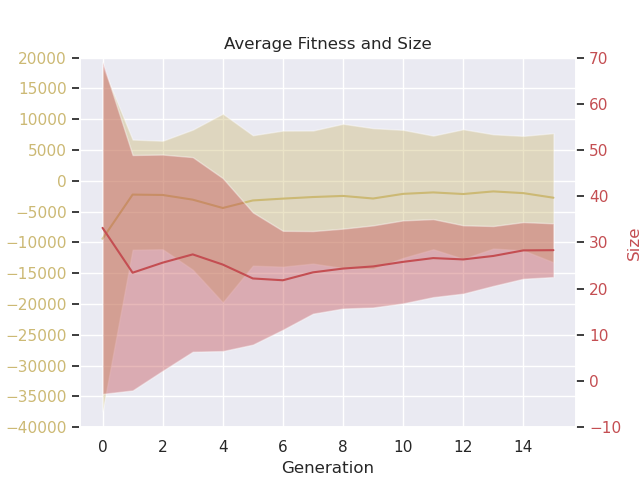

Data behind this chart, as committed beside it:
# Speed: 1, Boost: 1, ContEnv: True, Env size: (10, 10), Car size: (2, 2), Counter: 100
gen, nevals, fitness_min, fitness_avg, fitness_max, fitness_std, size_min, size_avg, size_max, size_std
0.0, 200.0, -197876, -9408, -581.0, 28011, 3.1, 33.15, 198.5, 35.93
1.0, 119.2, -96425, -2240, -474.7, 8937, 1.2, 23.44, 141.1, 25.47
2.0, 120.2, -89369, -2301, 22.7, 8803, 1.4, 25.62, 102.4, 23.4
3.0, 119.1, -96944, -3060, 200.5, 11366, 1.4, 27.4, 89.9, 21.05
4.0, 120.5, -115254, -4414, 324.3, 15311, 1.9, 25.2, 77.7, 18.72
5.0, 122.1, -75633, -3189, 399.6, 10583, 1.2, 22.19, 70.4, 14.31
6.0, 124.2, -83725, -2893, 526.2, 11039, 1.1, 21.8, 57.7, 10.7
7.0, 118.7, -84353, -2635, 611.3, 10796, 2.8, 23.52, 47.2, 8.936
8.0, 124.7, -102586, -2456, 691.2, 11710, 2.9, 24.34, 47.5, 8.644
9.0, 119.5, -91321, -2875, 744.0, 11421, 2.1, 24.8, 52.4, 8.883
10.0, 117.5, -84397, -2120, 883.1, 10388, 2.0, 25.79, 51.5, 8.975
11.0, 118.1, -73930, -1886, 985.2, 9223, 4.6, 26.6, 52.7, 8.442
12.0, 118.9, -80164, -2147, 1020, 10515, 4.7, 26.32, 54.9, 7.389
13.0, 120.5, -69956, -1721, 1057, 9269, 5.8, 27.07, 50.0, 6.476
14.0, 120.3, -68331, -2002, 1066, 9294, 6.1, 28.27, 48.8, 6.13
15.0, 119.8, -74303, -2746, 1095, 10478, 7.4, 28.32, 50.5, 5.81
